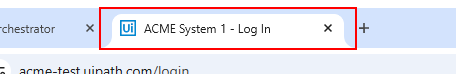
Task: Robotic Enterprise Framework
Workflow: InitAllApplications

Step 1 [try]: find 'page tab' in window '"+ in_Config("ACME_LoginTitle").ToString()+"' (chrome.exe)
